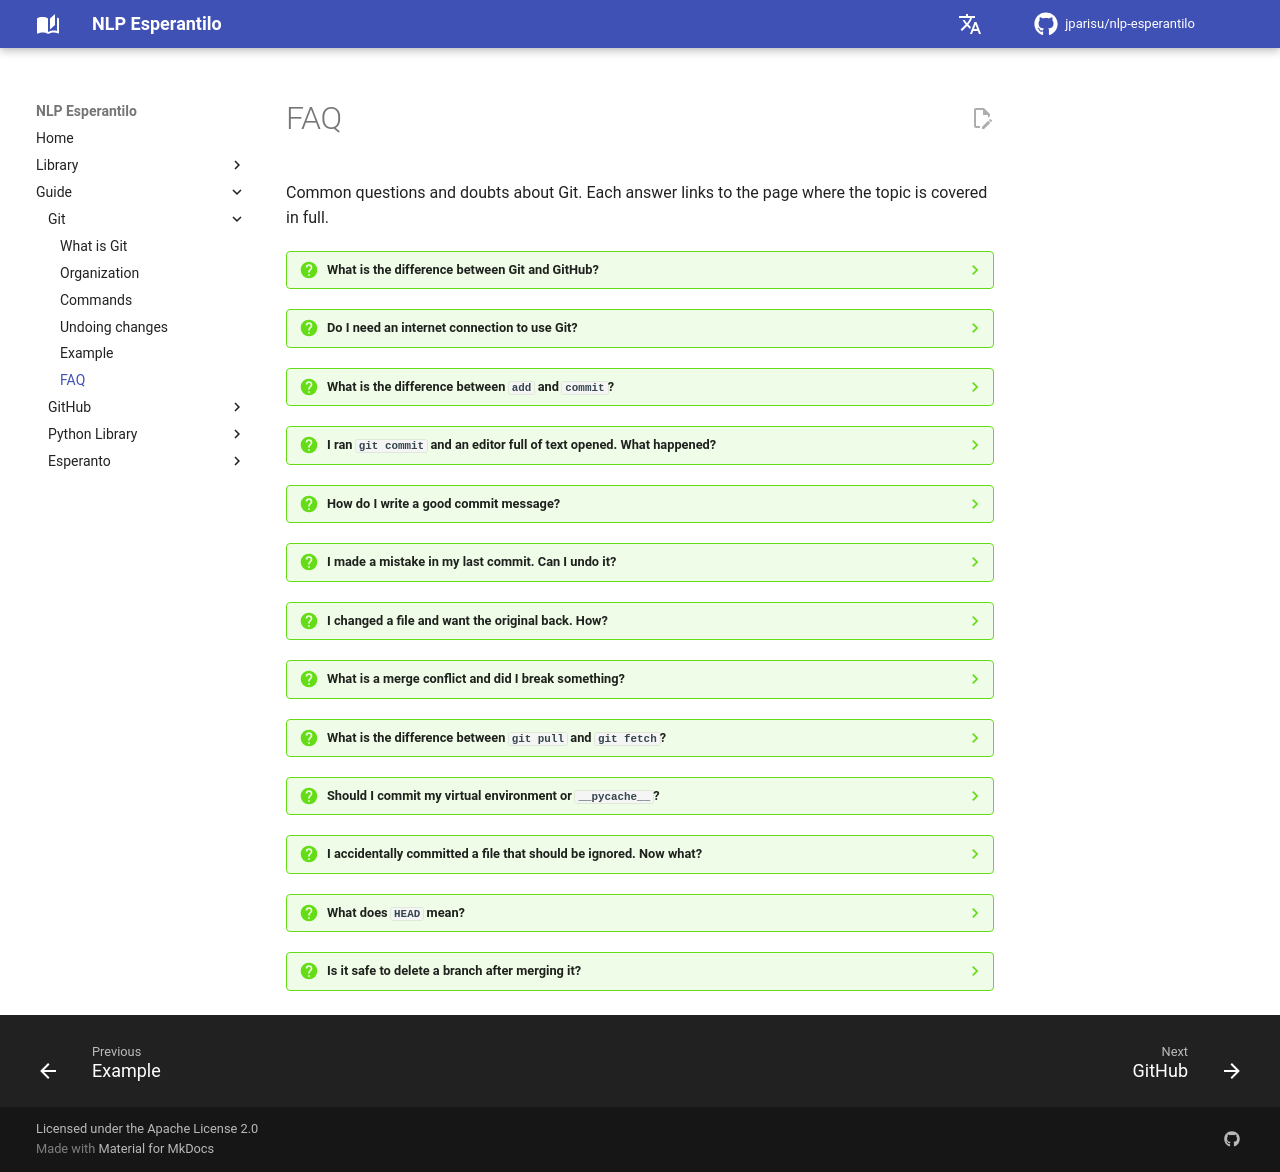

repository: jparisu/nlp-esperantilo · page: guide/git/git-faq/index.html · generator: mkdocs

# FAQ

Common questions and doubts about Git. Each answer links to the page where the
topic is covered in full.

??? question "What is the difference between Git and GitHub?"
    **Git** is the version control tool that runs on your computer and records
    the history of your files. **GitHub** is a website that hosts Git
    repositories online so people can share and collaborate on them. You can use
    Git without GitHub, but GitHub always uses Git underneath. See
    [What is Git](git.md) and the [GitHub section](../github/index.md).

??? question "Do I need an internet connection to use Git?"
    No. Git is [distributed](git.md#a-bit-of-history): your clone holds the full
    history, so you can commit, branch, inspect the log and go back in time
    completely offline. You only need a connection to exchange commits with a remote
    (`clone`, `fetch`, `push`, `pull`).

??? question "What is the difference between `add` and `commit`?"
    `git add` moves changes into the **staging area** — a draft of your next
    commit. `git commit` records everything staged as a permanent point in
    history. Staging first lets you choose exactly what goes into each commit.
    See [The three areas](git.md#the-three-areas).

??? question "I ran `git commit` and an editor full of text opened. What happened?"
    You committed without a message (`-m`), so Git opened your default editor to
    write one. Type a short message on the first line, save and close the editor.
    If it is **Vim** and you are stuck, press `Esc`, then type `:wq` and press
    Enter to save and quit. To avoid this, always commit with
    `git commit -m "your message"`.

??? question "How do I write a good commit message?"
    Keep it short, in the imperative mood, and describe *what* the commit does:
    `Add stop-word list`, not `stuff` or `fixed things`. One coherent change per
    commit. Message conventions are covered as a workflow topic in
    [GitHub § Workflow](../github/workflow.md).

??? question "I made a mistake in my last commit. Can I undo it?"
    Yes, if you have **not pushed** it yet. Use `git reset --soft HEAD~1` to undo
    the commit while keeping its changes staged, fix things, and commit again.
    If you already pushed and shared it, use `git revert` instead. See
    [Undoing changes](undoing-changes.md).

??? question "I changed a file and want the original back. How?"
    If the change is not committed, `git restore <file>` discards it and restores
    the last committed version. Careful: uncommitted changes discarded this way
    are gone for good. See [Undoing changes](undoing-changes.md#git-restore-discard-changes-in-the-working-directory).

??? question "What is a merge conflict and did I break something?"
    Nothing is broken. A conflict happens when two branches changed the **same
    lines** of a file and Git cannot decide which version to keep, so it asks
    you. Edit the file, remove the `<<<<<<<`, `=======`, `>>>>>>>` markers,
    leave the text you want, then `git add` and commit. The
    [Example](example.md#5-merge-the-branch-back-and-resolve-a-conflict) walks
    through one step by step.

??? question "What is the difference between `git pull` and `git fetch`?"
    `git fetch` downloads new commits from the remote but does **not** change
    your working files. `git pull` does a fetch **and** merges those commits into
    your current branch in one step. See [Commands § git pull](commands.md#git-pull).

??? question "Should I commit my virtual environment or `__pycache__`?"
    No. Those are generated locally and do not belong in the history. List them
    in a [`.gitignore`](commands.md#the-gitignore-file) file so Git ignores them.
    This project's `.gitignore` is a good template.

??? question "I accidentally committed a file that should be ignored. Now what?"
    Add it to `.gitignore`, then stop tracking it with
    `git rm --cached <file>` and commit. The file stays on your disk but leaves
    the repository. See [Commands § .gitignore](commands.md#the-gitignore-file).

??? question "What does `HEAD` mean?"
    `HEAD` is a pointer to *where you currently are* in the history — normally
    the latest commit of the branch you are on. Notations like `HEAD~1` mean
    "one commit before `HEAD`". See [Branches](organization.md#branches).

??? question "Is it safe to delete a branch after merging it?"
    Yes. Once a branch is merged, its commits live on in the target branch, so
    `git branch -d <branch>` only removes the pointer, not the history. See the
    [Example](example.md#5-merge-the-branch-back-and-resolve-a-conflict).
